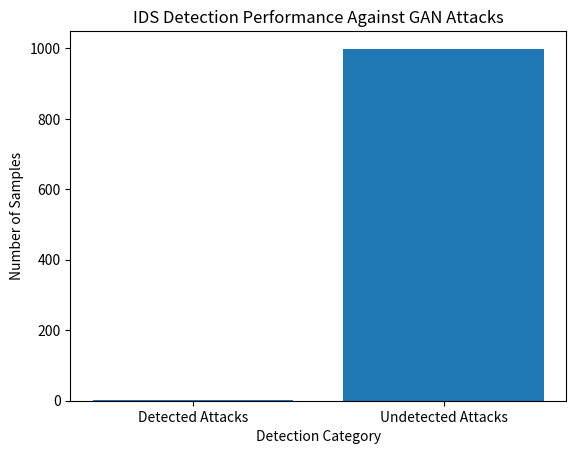

Source code (Python):
import pandas as pd
import matplotlib.pyplot as plt

# IDS results
data = {
    "Category": ["Detected Attacks", "Undetected Attacks"],
    "Count": [1, 999]   # replace with your results
}

df = pd.DataFrame(data)

plt.figure()
plt.bar(df["Category"], df["Count"])
plt.title("IDS Detection Performance Against GAN Attacks")
plt.ylabel("Number of Samples")
plt.xlabel("Detection Category")

plt.savefig("detection_results.png")
plt.show()
